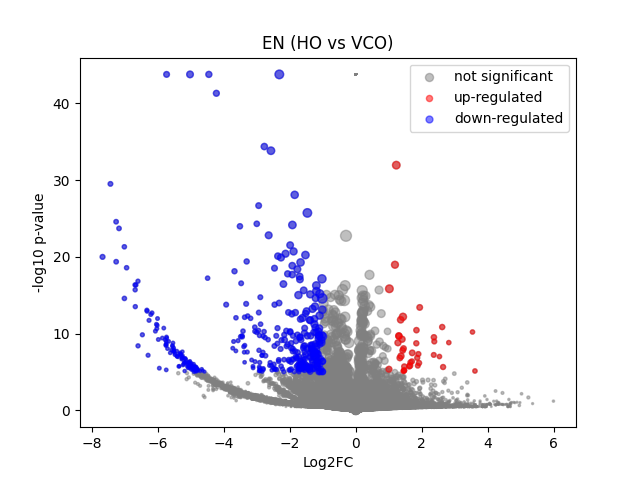

Data behind this chart, as committed beside it:
	gene	expression_1	expression_2	log2FC	-log10 p-val	significant
0	MIR1302-2HG	-6.6356733e-09	-3.4924597e-10	9.115051e-06	43.77	0
1	FAM138A	-6.6356733e-09	-3.4924597e-10	9.115051e-06	43.77	0
2	OR4F5	-6.6356733e-09	-3.4924597e-10	9.115051e-06	43.77	0
3	AL627309.1	0.002944	-3.4924597e-10	-1.98	0.7847	0
4	AL627309.3	-6.6356733e-09	-3.4924597e-10	9.115051e-06	43.77	0
5	AL627309.2	-6.6356733e-09	-3.4924597e-10	9.115051e-06	43.77	0
6	AL627309.5	0.01971	0.03178	0.6621	0.2751	0
7	AL627309.4	0.00122	0.00758	1.95	0.3872	0
8	AP006222.2	-6.6356733e-09	-3.4924597e-10	9.115051e-06	43.77	0
9	AL732372.1	-6.6356733e-09	-3.4924597e-10	9.115051e-06	43.77	0
10	OR4F29	-6.6356733e-09	-3.4924597e-10	9.115051e-06	43.77	0
11	AC114498.1	-6.6356733e-09	-3.4924597e-10	9.115051e-06	43.77	0
12	OR4F16	-6.6356733e-09	-3.4924597e-10	9.115051e-06	43.77	0
13	AL669831.2	0.001018	-3.4924597e-10	-1.013	0.4979	0
14	LINC01409	0.03324	0.03152	-0.0747	0.03609	0
15	FAM87B	-6.6356733e-09	-3.4924597e-10	9.115051e-06	43.77	0
16	LINC01128	0.1342	0.1032	-0.3759	0.4587	0
17	LINC00115	0.00447	0.01986	1.931	0.7011	0
18	FAM41C	0.01643	0.004667	-1.621	1.191	0
19	AL645608.6	-6.6356733e-09	-3.4924597e-10	9.115051e-06	43.77	0
20	AL645608.2	-6.6356733e-09	-3.4924597e-10	9.115051e-06	43.77	0
21	AL645608.4	-6.6356733e-09	-3.4924597e-10	9.115051e-06	43.77	0
22	LINC02593	0.00261	-3.4924597e-10	-1.852	1.073	0
23	SAMD11	0.02405	-3.4924597e-10	-4.647	4.663	0
24	NOC2L	0.2299	0.2481	0.1094	0.1543	0
25	KLHL17	0.01059	0.02821	1.334	0.5275	0
26	PLEKHN1	0.001082	0.01162	2.599	0.4325	0
27	PERM1	-6.6356733e-09	-3.4924597e-10	9.115051e-06	43.77	0
28	AL645608.7	0.002983	0.01374	1.888	0.3563	0
29	HES4	0.4589	0.461	0.006459	0.01091	0
30	ISG15	0.3932	0.259	-0.6004	2.116	0
31	AL645608.1	0.001347	-3.4924597e-10	-1.231	0.4979	0
32	AGRN	0.2407	0.2607	0.1148	0.1599	0
33	AL645608.5	-6.6356733e-09	-3.4924597e-10	9.115051e-06	43.77	0
34	AL645608.8	-6.6356733e-09	-3.4924597e-10	9.115051e-06	43.77	0
35	RNF223	-6.6356733e-09	-3.4924597e-10	9.115051e-06	43.77	0
36	C1orf159	0.0329	0.01394	-1.182	0.8842	0
37	AL390719.3	-6.6356733e-09	-3.4924597e-10	9.115051e-06	43.77	0
38	LINC01342	-6.6356733e-09	-3.4924597e-10	9.115051e-06	43.77	0
39	AL390719.2	-6.6356733e-09	-3.4924597e-10	9.115051e-06	43.77	0
40	TTLL10-AS1	-6.6356733e-09	-3.4924597e-10	9.115051e-06	43.77	0
41	TTLL10	-6.6356733e-09	-3.4924597e-10	9.115051e-06	43.77	0
42	TNFRSF18	0.002759	-3.4924597e-10	-1.91	0.7993	0
43	TNFRSF4	0.04987	0.04677	-0.09073	0.05058	0
44	SDF4	0.7178	0.5849	-0.295	1.325	0
45	B3GALT6	0.2076	0.1606	-0.3684	0.5986	0
46	C1QTNF12	0.002028	-3.4924597e-10	-1.598	0.801	0
47	AL162741.1	0.001791	-3.4924597e-10	-1.481	0.8027	0
48	UBE2J2	0.3453	0.2874	-0.2637	0.6547	0
49	LINC01786	0.001045	-3.4924597e-10	-1.032	0.4979	0
50	SCNN1D	-6.6356733e-09	-3.4924597e-10	9.115051e-06	43.77	0
51	ACAP3	0.1022	0.07762	-0.3931	0.3871	0
52	PUSL1	0.08788	0.1598	0.8556	1.189	0
53	INTS11	0.2269	0.2504	0.1418	0.1894	0
54	AL139287.1	-6.6356733e-09	-3.4924597e-10	9.115051e-06	43.77	0
55	CPTP	0.1041	0.08884	-0.226	0.2104	0
56	TAS1R3	-6.6356733e-09	0.01057	3.533	0.4941	0
57	DVL1	0.08314	0.09895	0.2485	0.1839	0
58	MXRA8	0.0102	0.006634	-0.5533	0.1994	0
59	AURKAIP1	0.9345	0.7636	-0.2911	1.891	0
... 36,541 more rows
